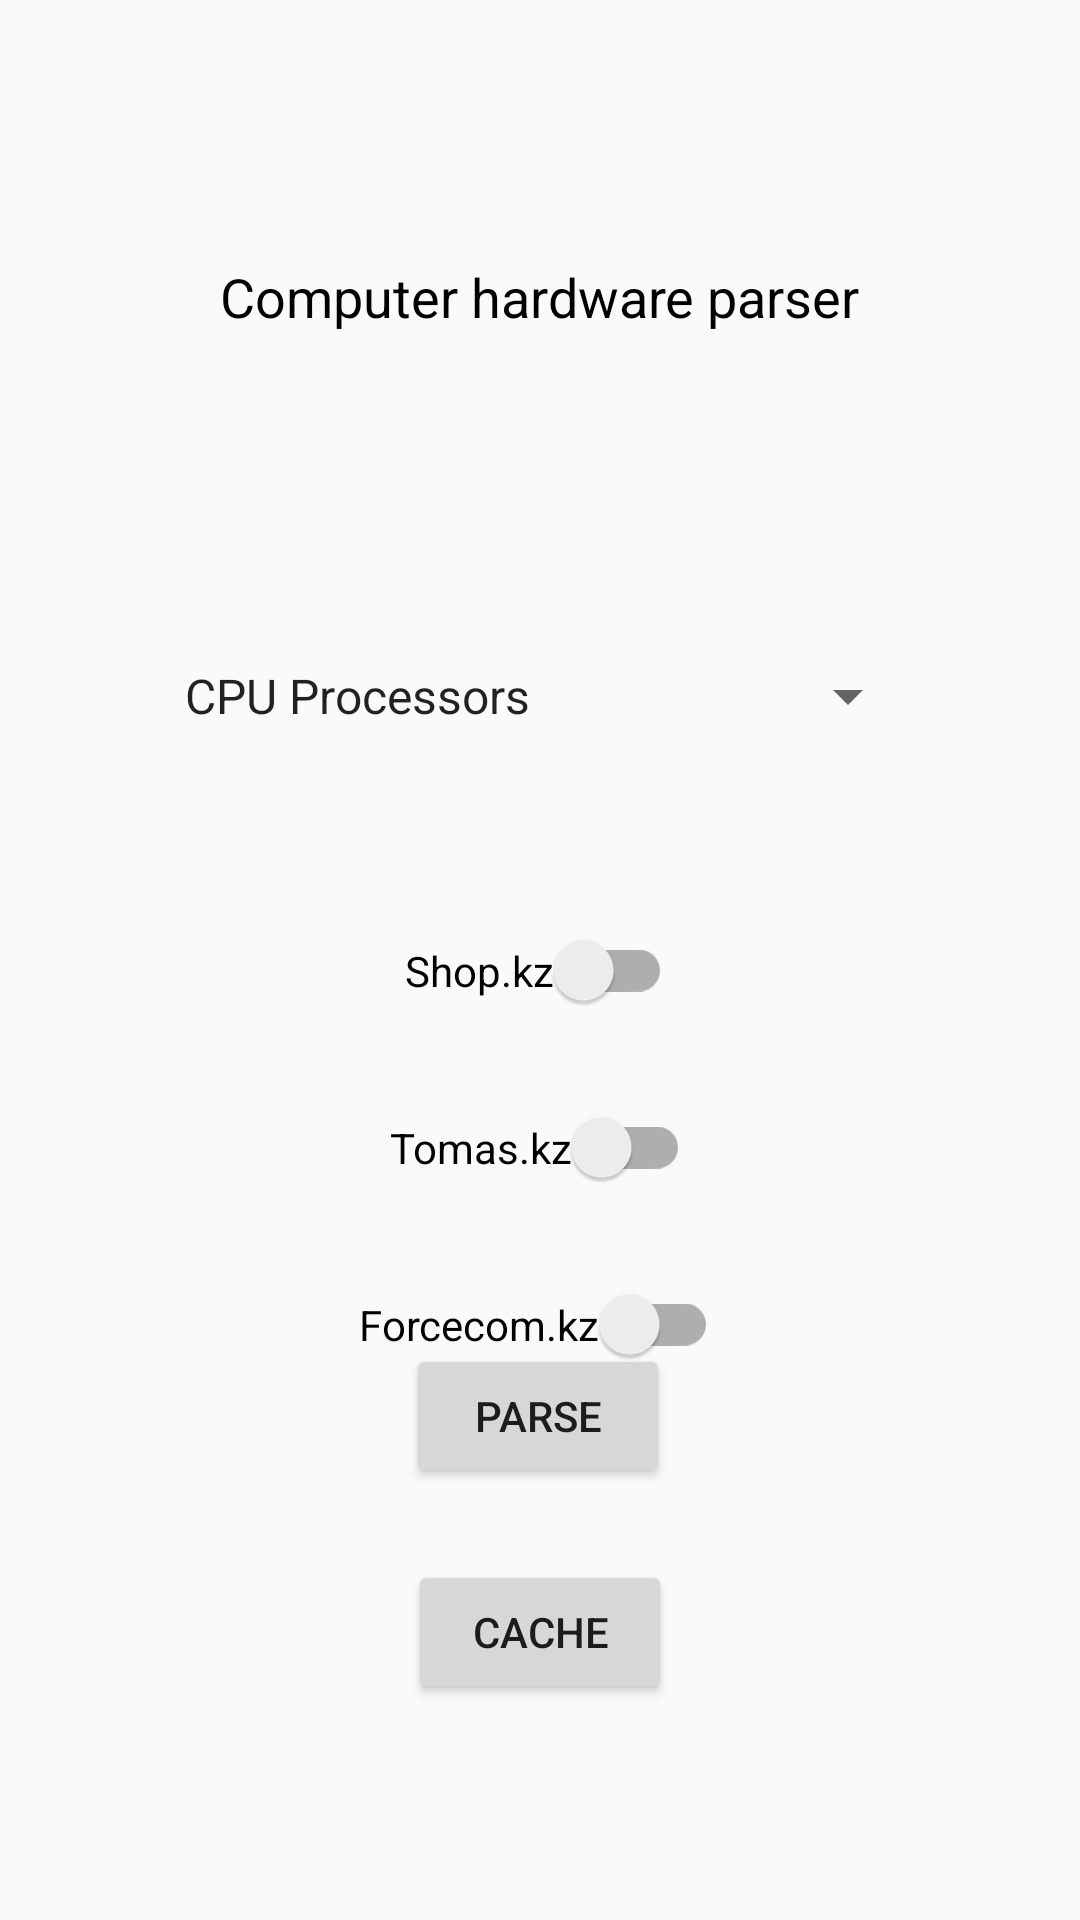

Produce the Android XML layout that renders to this screen, including the resource entries it uses.
<!-- AndroidManifest.xml: application theme Theme.HardwareAggregator -->
<!-- res/layout/activity_main.xml -->
<?xml version="1.0" encoding="utf-8"?>
<androidx.constraintlayout.widget.ConstraintLayout xmlns:android="http://schemas.android.com/apk/res/android"
    xmlns:app="http://schemas.android.com/apk/res-auto"
    xmlns:tools="http://schemas.android.com/tools"
    android:layout_width="match_parent"
    android:layout_height="match_parent"
    tools:context=".MainActivity">

    <TextView
        android:id="@+id/textViewTitle"
        android:layout_width="308dp"
        android:layout_height="30dp"
        android:layout_marginTop="84dp"
        android:text="@string/computer_hardware_parser"
        android:textColor="@android:color/black"
        android:textSize="18sp"
        android:gravity="center"
        app:layout_constraintEnd_toEndOf="parent"
        app:layout_constraintHorizontal_bias="0.495"
        app:layout_constraintStart_toStartOf="parent"
        app:layout_constraintTop_toTopOf="parent" />

    <Spinner
        android:id="@+id/spinnerHardware"
        android:layout_width="253dp"
        android:layout_height="52dp"
        android:layout_marginTop="92dp"
        android:entries="@array/hardware"
        android:spinnerMode="dialog"
        app:layout_constraintEnd_toEndOf="parent"

        app:layout_constraintStart_toStartOf="parent"
        app:layout_constraintTop_toBottomOf="@+id/textViewTitle" />

    <com.google.android.material.switchmaterial.SwitchMaterial
        android:id="@+id/switchShop"
        android:layout_width="wrap_content"
        android:layout_height="wrap_content"
        android:layout_marginTop="52dp"
        android:text="@string/shop_kz"
        app:layout_constraintEnd_toEndOf="parent"
        app:layout_constraintHorizontal_bias="0.498"
        app:layout_constraintStart_toStartOf="parent"
        app:layout_constraintTop_toBottomOf="@+id/spinnerHardware" />

    <com.google.android.material.switchmaterial.SwitchMaterial
        android:id="@+id/switchTechnodom"
        android:layout_width="wrap_content"
        android:layout_height="wrap_content"
        android:layout_marginTop="32dp"
        android:text="@string/forcecom_kz"
        app:layout_constraintEnd_toEndOf="parent"
        app:layout_constraintHorizontal_bias="0.498"
        app:layout_constraintStart_toStartOf="parent"
        app:layout_constraintTop_toBottomOf="@+id/switchTomas" />

    <com.google.android.material.switchmaterial.SwitchMaterial
        android:id="@+id/switchTomas"
        android:layout_width="wrap_content"
        android:layout_height="wrap_content"
        android:layout_marginTop="32dp"
        android:text="@string/tomas_kz"
        app:layout_constraintEnd_toEndOf="parent"
        app:layout_constraintStart_toStartOf="parent"
        app:layout_constraintTop_toBottomOf="@+id/switchShop" />

    <Button
        android:id="@+id/button"
        android:layout_width="wrap_content"
        android:layout_height="wrap_content"
        android:layout_marginBottom="144dp"
        android:text="@string/parseText"
        app:layout_constraintBottom_toBottomOf="parent"
        app:layout_constraintEnd_toEndOf="parent"
        app:layout_constraintHorizontal_bias="0.498"
        app:layout_constraintStart_toStartOf="parent" />

    <Button
        android:id="@+id/button2"
        android:layout_width="wrap_content"
        android:layout_height="wrap_content"
        android:layout_marginTop="24dp"
        android:text="@string/cache"
        app:layout_constraintEnd_toEndOf="parent"
        app:layout_constraintStart_toStartOf="parent"
        app:layout_constraintTop_toBottomOf="@+id/button" />


</androidx.constraintlayout.widget.ConstraintLayout>
<!-- resources referenced by this layout -->
<resources>
  <string-array name="hardware">
          <item>CPU Processors</item>
          <item>Graphic cards</item>
          <item>Motherboards</item>
      </string-array>
  <string name="cache">Cache</string>
  <string name="computer_hardware_parser">Computer hardware parser</string>
  <string name="forcecom_kz">Forcecom.kz</string>
  <string name="parseText">Parse</string>
  <string name="shop_kz">Shop.kz</string>
  <string name="tomas_kz">Tomas.kz</string>
  <style name="Theme.HardwareAggregator" parent="Theme.AppCompat.Light.NoActionBar">
      </style>
</resources>
